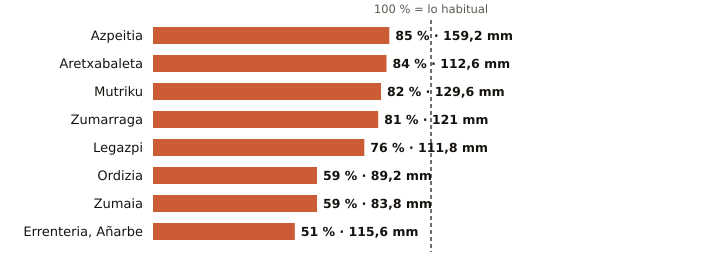

Source data for this figure (header and first rows):
estacion, provincia, indicativo, mm_otono, referencia_mm, pct, periodo_referencia, hasta, hora
Azpeitia, Gipuzkoa, 1038X, 159.2, 187.0, 85, 2009-2025, 2026-10-27, 20
Aretxabaleta, Gipuzkoa, 1048X, 112.6, 134.3, 84, 2009-2025, 2026-10-27, 20
Mutriku, Gipuzkoa, 1052A, 129.6, 158.7, 82, 2009-2025, 2026-10-27, 20
Zumarraga, Gipuzkoa, 1037Y, 121.0, 149.1, 81, 2008-2025, 2026-10-27, 20
Legazpi, Gipuzkoa, 1037X, 111.8, 147.8, 76, 2003-2025, 2026-10-27, 20
Ordizia, Gipuzkoa, 1026X, 89.2, 151.4, 59, 2009-2025, 2026-10-27, 20
Zumaia, Gipuzkoa, 1041A, 83.8, 141.7, 59, 1991-2020, 2026-10-27, 20
Errenteria, Añarbe, Gipuzkoa, 1021X, 115.6, 225.3, 51, 2003-2025, 2026-10-27, 20
